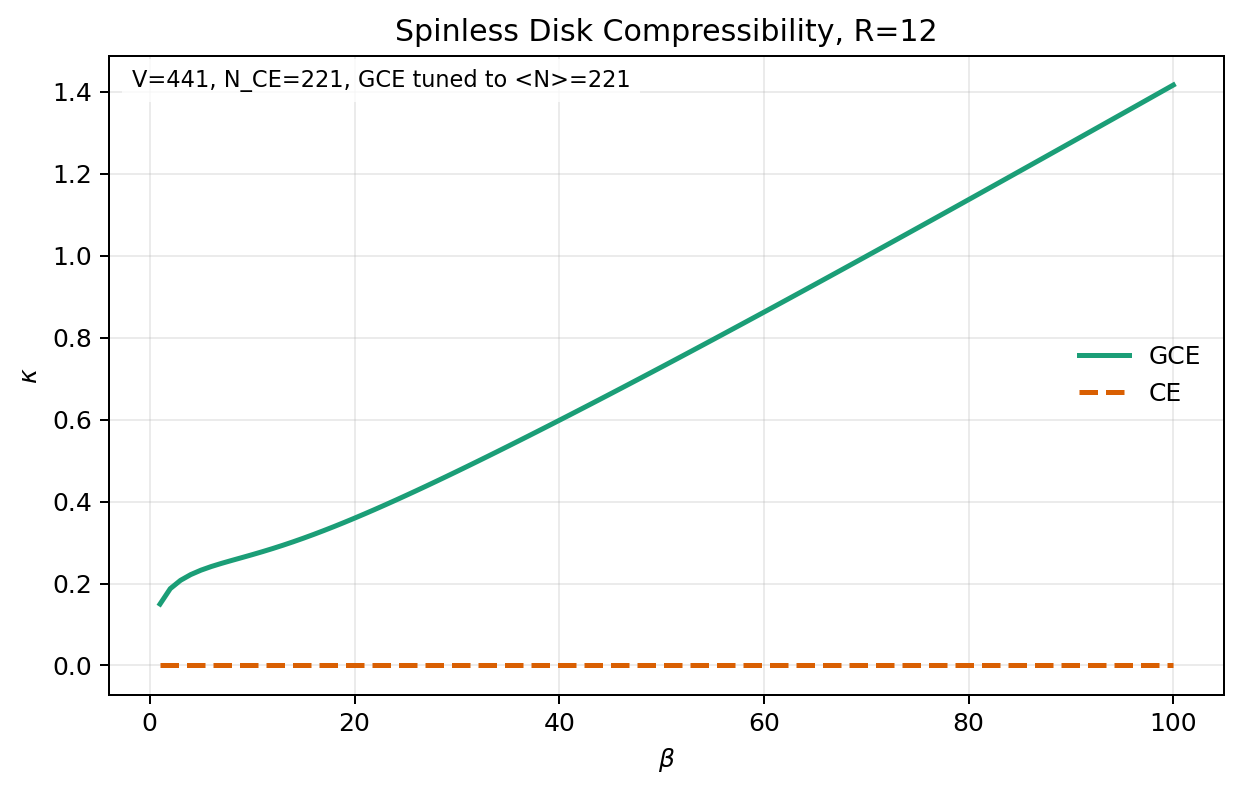

Data behind this chart, as committed beside it:
beta	temperature	nsites	canonical_n	target_density	mu_grand_canonical	avg_n_grand_canonical	kappa_grand_canonical	kappa_canonical
1	1	441	221	0.5011	0.007561	221	1.499506274850e-01	0.000000000000e+00
2	0.5	441	221	0.5011	0.006045	221	1.875504563748e-01	0.000000000000e+00
3	0.3333	441	221	0.5011	0.005456	221	2.077930537770e-01	0.000000000000e+00
4	0.25	441	221	0.5011	0.00511	221	2.218621808591e-01	0.000000000000e+00
5	0.2	441	221	0.5011	0.004874	221	2.326377212248e-01	0.000000000000e+00
6	0.1667	441	221	0.5011	0.004695	221	2.414729865071e-01	0.000000000000e+00
7	0.1429	441	221	0.5011	0.00455	221	2.491908431998e-01	0.000000000000e+00
8	0.125	441	221	0.5011	0.004423	221	2.563520735982e-01	0.000000000000e+00
9	0.1111	441	221	0.5011	0.004305	221	2.633431109139e-01	0.000000000000e+00
10	0.1	441	221	0.5011	0.004192	221	2.704194843598e-01	0.000000000000e+00
11	0.09091	441	221	0.5011	0.004082	221	2.777391760913e-01	0.000000000000e+00
12	0.08333	441	221	0.5011	0.003972	221	2.853908690535e-01	0.000000000000e+00
13	0.07692	441	221	0.5011	0.003863	221	2.934165155309e-01	0.000000000000e+00
14	0.07143	441	221	0.5011	0.003756	221	3.018280802814e-01	0.000000000000e+00
15	0.06667	441	221	0.5011	0.003649	221	3.106192353990e-01	0.000000000000e+00
16	0.0625	441	221	0.5011	0.003545	221	3.197731622861e-01	0.000000000000e+00
17	0.05882	441	221	0.5011	0.003442	221	3.292675726550e-01	0.000000000000e+00
18	0.05556	441	221	0.5011	0.003343	221	3.390778420760e-01	0.000000000000e+00
19	0.05263	441	221	0.5011	0.003246	221	3.491789071649e-01	0.000000000000e+00
20	0.05	441	221	0.5011	0.003152	221	3.595463733756e-01	0.000000000000e+00
21	0.04762	441	221	0.5011	0.003062	221	3.701571285702e-01	0.000000000000e+00
22	0.04545	441	221	0.5011	0.002974	221	3.809896522052e-01	0.000000000000e+00
23	0.04348	441	221	0.5011	0.002891	221	3.920241399855e-01	0.000000000000e+00
24	0.04167	441	221	0.5011	0.00281	221	4.032425186175e-01	0.000000000000e+00
25	0.04	441	221	0.5011	0.002733	221	4.146283966621e-01	0.000000000000e+00
26	0.03846	441	221	0.5011	0.002659	221	4.261669796146e-01	0.000000000000e+00
27	0.03704	441	221	0.5011	0.002588	221	4.378449663016e-01	0.000000000000e+00
28	0.03571	441	221	0.5011	0.00252	221	4.496504369349e-01	0.000000000000e+00
29	0.03448	441	221	0.5011	0.002455	221	4.615727390606e-01	0.000000000000e+00
30	0.03333	441	221	0.5011	0.002392	221	4.736023751566e-01	0.000000000000e+00
31	0.03226	441	221	0.5011	0.002333	221	4.857308941357e-01	0.000000000000e+00
32	0.03125	441	221	0.5011	0.002275	221	4.979507880978e-01	0.000000000000e+00
33	0.0303	441	221	0.5011	0.00222	221	5.102553951158e-01	0.000000000000e+00
34	0.02941	441	221	0.5011	0.002168	221	5.226388084834e-01	0.000000000000e+00
35	0.02857	441	221	0.5011	0.002117	221	5.350957926205e-01	0.000000000000e+00
36	0.02778	441	221	0.5011	0.002069	221	5.476217056718e-01	0.000000000000e+00
37	0.02703	441	221	0.5011	0.002022	221	5.602124287148e-01	0.000000000000e+00
38	0.02632	441	221	0.5011	0.001978	221	5.728643014081e-01	0.000000000000e+00
39	0.02564	441	221	0.5011	0.001935	221	5.855740638426e-01	0.000000000000e+00
40	0.025	441	221	0.5011	0.001893	221	5.983388043043e-01	0.000000000000e+00
41	0.02439	441	221	0.5011	0.001854	221	6.111559126207e-01	0.000000000000e+00
42	0.02381	441	221	0.5011	0.001815	221	6.240230387355e-01	0.000000000000e+00
43	0.02326	441	221	0.5011	0.001779	221	6.369380561364e-01	0.000000000000e+00
44	0.02273	441	221	0.5011	0.001743	221	6.498990297557e-01	0.000000000000e+00
45	0.02222	441	221	0.5011	0.001709	221	6.629041879599e-01	0.000000000000e+00
46	0.02174	441	221	0.5011	0.001676	221	6.759518982528e-01	0.000000000000e+00
47	0.02128	441	221	0.5011	0.001644	221	6.890406463264e-01	0.000000000000e+00
48	0.02083	441	221	0.5011	0.001613	221	7.021690181099e-01	0.000000000000e+00
49	0.02041	441	221	0.5011	0.001584	221	7.153356844876e-01	0.000000000000e+00
50	0.02	441	221	0.5011	0.001555	221	7.285393883741e-01	0.000000000000e+00
51	0.01961	441	221	0.5011	0.001527	221	7.417789338627e-01	0.000000000000e+00
52	0.01923	441	221	0.5011	0.0015	221	7.550531771814e-01	0.000000000000e+00
53	0.01887	441	221	0.5011	0.001474	221	7.683610192174e-01	0.000000000000e+00
54	0.01852	441	221	0.5011	0.001449	221	7.817013993933e-01	0.000000000000e+00
55	0.01818	441	221	0.5011	0.001425	221	7.950732906996e-01	0.000000000000e+00
56	0.01786	441	221	0.5011	0.001401	221	8.084756957096e-01	0.000000000000e+00
57	0.01754	441	221	0.5011	0.001378	221	8.219076434240e-01	0.000000000000e+00
58	0.01724	441	221	0.5011	0.001356	221	8.353681868081e-01	0.000000000000e+00
59	0.01695	441	221	0.5011	0.001334	221	8.488564009048e-01	0.000000000000e+00
60	0.01667	441	221	0.5011	0.001313	221	8.623713814196e-01	0.000000000000e+00
... 40 more rows
